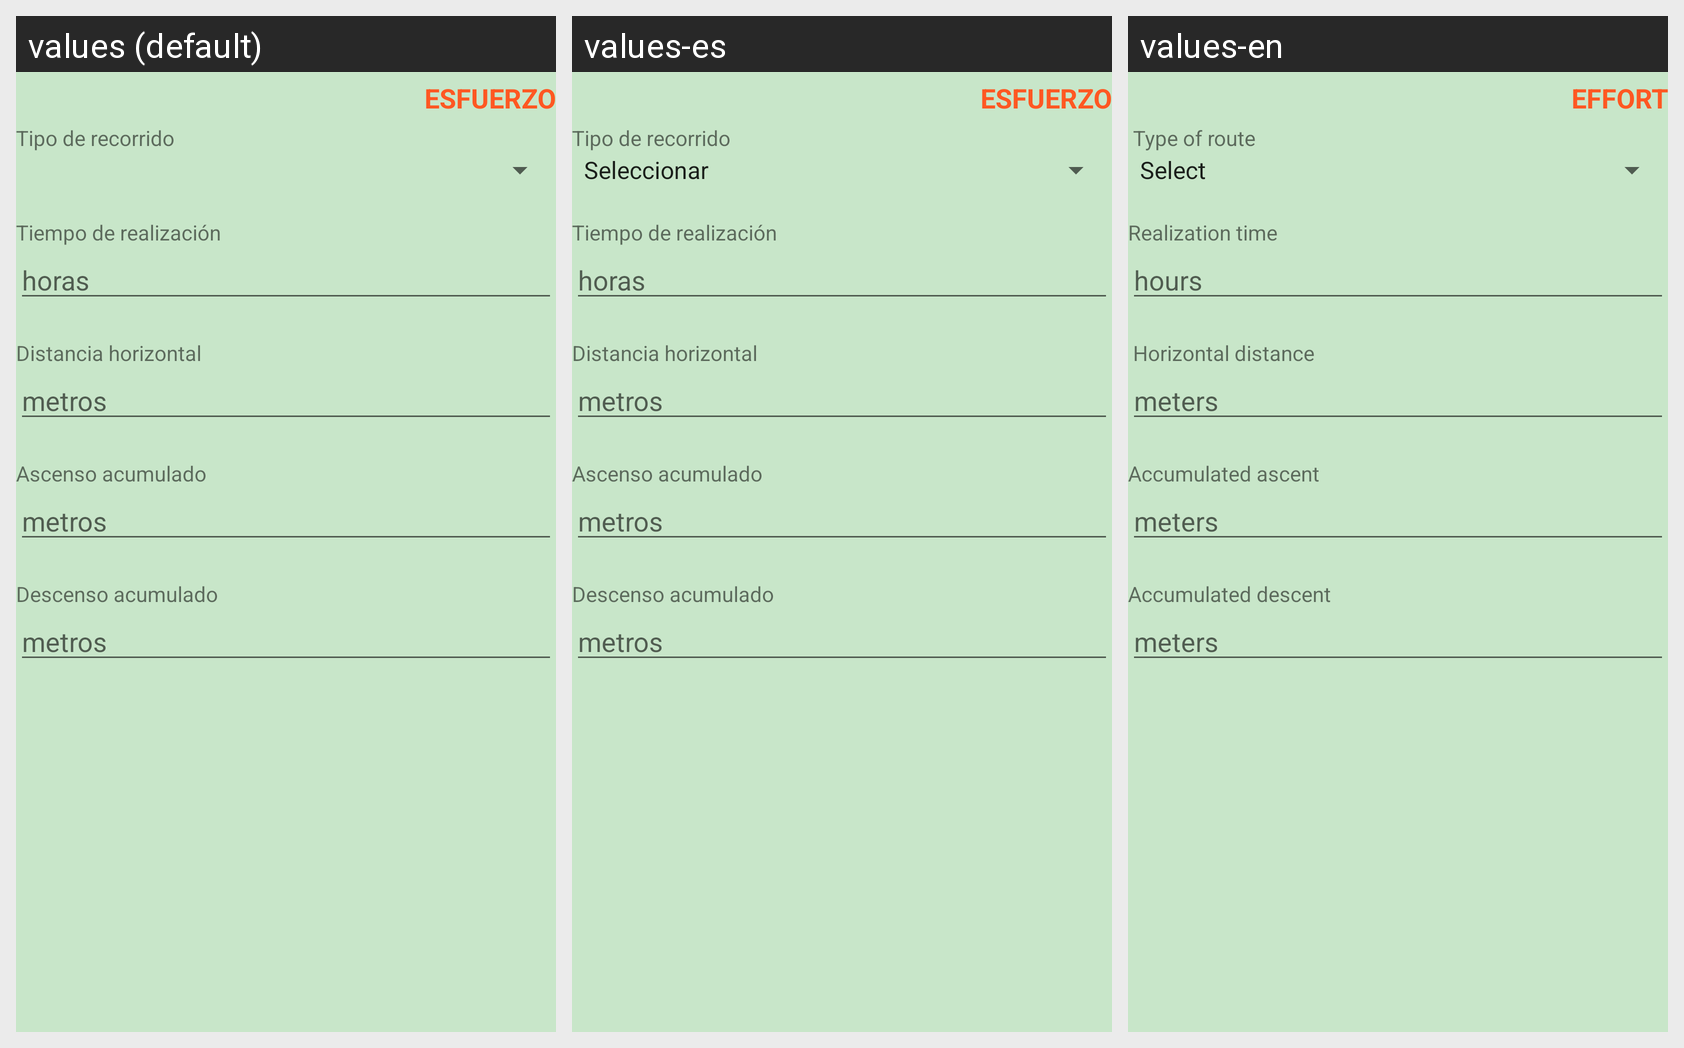

Locale-by-locale string values for the Android screen shown in this grid:
Android screen res/layout/resource_esfuerzo.xml rendered under 3 locales, left to right: values (default), values-es, values-en. Device: Nexus 5 (rendered at 1080×1920; each locale shown at half size, 540×960, under a caption strip naming it); theme AppTheme.
Strings drawn on this screen, with the default value and each locale's value (text and hints the layout hard-codes, and strings that could not be matched under every locale, appear in the picture but are not listed):

titulo_esfuerzo
  values: ESFUERZO
  values-es: ESFUERZO
  values-en:  EFFORT

tipo_recorrido
  values: Tipo de recorrido
  values-es: Tipo de recorrido
  values-en:  Type of route

tiempo
  values: Tiempo de realización
  values-es: Tiempo de realización
  values-en: Realization time

hint_horas
  values: horas
  values-es: horas
  values-en: hours

distancia
  values: Distancia horizontal
  values-es: Distancia horizontal
  values-en:  Horizontal distance

hint_metros
  values: metros
  values-es: metros
  values-en: meters

ascenso
  values: Ascenso acumulado
  values-es: Ascenso acumulado
  values-en: Accumulated ascent

descenso
  values: Descenso acumulado
  values-es: Descenso acumulado
  values-en: Accumulated descent
